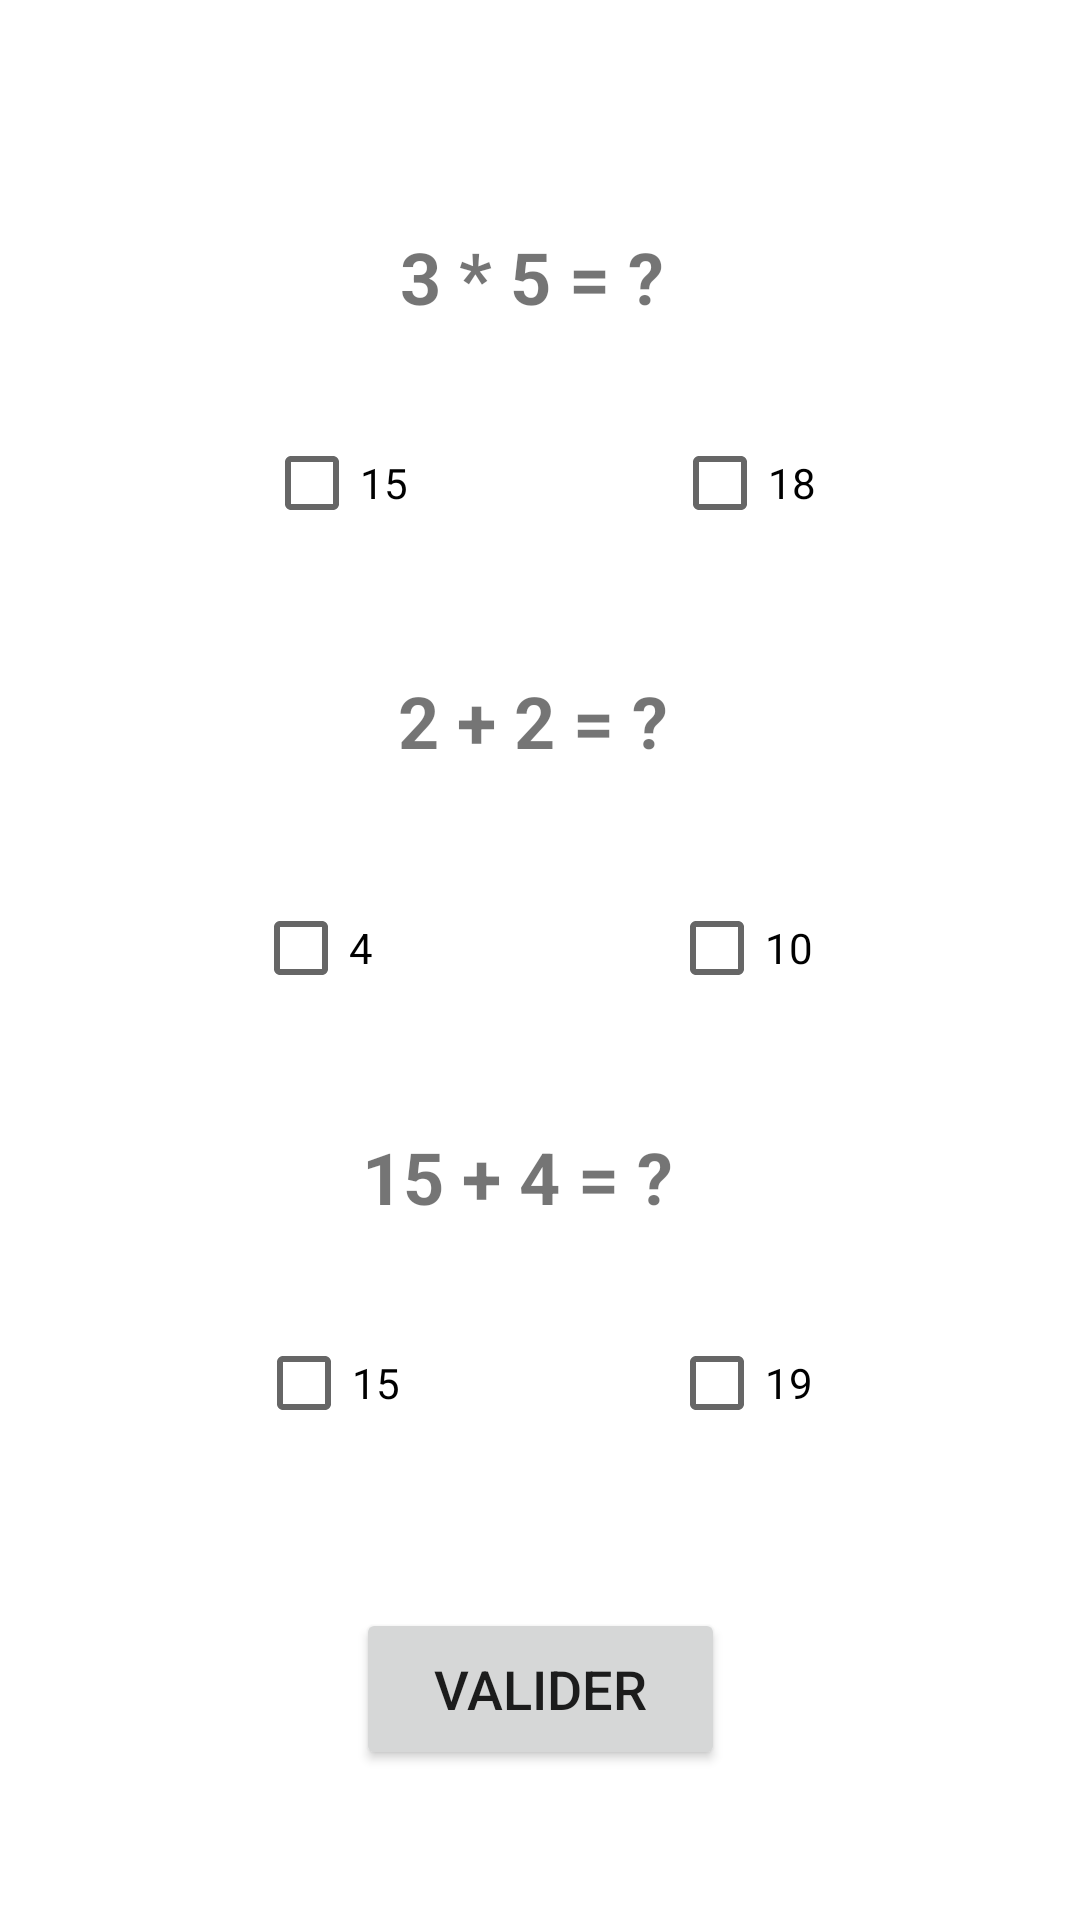

Write the Android layout XML for this screen, with the resource values it uses.
<!-- AndroidManifest.xml: application theme Theme.MyQCM -->
<!-- res/layout/activity_game.xml -->
<?xml version="1.0" encoding="utf-8"?>
<androidx.constraintlayout.widget.ConstraintLayout xmlns:android="http://schemas.android.com/apk/res/android"
    xmlns:app="http://schemas.android.com/apk/res-auto"
    xmlns:tools="http://schemas.android.com/tools"
    android:layout_width="match_parent"
    android:layout_height="match_parent"
    tools:context=".Game">

    <TextView
        android:id="@+id/firstQ"
        android:layout_width="92dp"
        android:layout_height="33dp"
        android:layout_marginTop="76dp"
        android:text="@string/_3_5"
        android:textSize="24sp"
        android:textStyle="bold"
        app:layout_constraintEnd_toEndOf="parent"
        app:layout_constraintHorizontal_bias="0.498"
        app:layout_constraintStart_toStartOf="parent"
        app:layout_constraintTop_toTopOf="parent" />

    <CheckBox
        android:id="@+id/thirdFalse"
        android:layout_width="wrap_content"
        android:layout_height="wrap_content"
        android:layout_marginTop="24dp"
        android:text="@string/_15"
        app:layout_constraintEnd_toStartOf="@+id/firstFalse"
        app:layout_constraintHorizontal_bias="0.485"
        app:layout_constraintStart_toStartOf="parent"
        app:layout_constraintTop_toBottomOf="@+id/firstQuestion3" />

    <CheckBox
        android:id="@+id/firstFalse"
        android:layout_width="wrap_content"
        android:layout_height="wrap_content"
        android:layout_marginTop="137dp"
        android:text="@string/_18"
        app:layout_constraintEnd_toEndOf="parent"
        app:layout_constraintHorizontal_bias="0.5"
        app:layout_constraintStart_toEndOf="@+id/firstTrue"
        app:layout_constraintTop_toTopOf="parent" />

    <TextView
        android:id="@+id/firstQuestion3"
        android:layout_width="116dp"
        android:layout_height="37dp"
        android:layout_marginTop="376dp"
        android:text="@string/_15_4"
        android:textSize="24sp"
        android:textStyle="bold"
        app:layout_constraintEnd_toEndOf="parent"
        app:layout_constraintHorizontal_bias="0.494"
        app:layout_constraintStart_toStartOf="parent"
        app:layout_constraintTop_toTopOf="parent" />

    <CheckBox
        android:id="@+id/secondTrue"
        android:layout_width="wrap_content"
        android:layout_height="wrap_content"
        android:layout_marginTop="107dp"
        android:layout_marginBottom="36dp"
        android:text="@string/_4"
        app:layout_constraintBottom_toTopOf="@+id/firstQuestion3"
        app:layout_constraintEnd_toStartOf="@+id/firstFalse"
        app:layout_constraintHorizontal_bias="0.48"
        app:layout_constraintStart_toStartOf="parent"
        app:layout_constraintTop_toBottomOf="@+id/firstTrue" />

    <TextView
        android:id="@+id/SecondQ"
        android:layout_width="92dp"
        android:layout_height="33dp"
        android:layout_marginTop="224dp"
        android:text="@string/_2_2"
        android:textSize="24sp"
        android:textStyle="bold"
        app:layout_constraintEnd_toEndOf="parent"
        app:layout_constraintHorizontal_bias="0.495"
        app:layout_constraintStart_toStartOf="parent"
        app:layout_constraintTop_toTopOf="parent" />

    <CheckBox
        android:id="@+id/thirdTrue"
        android:layout_width="wrap_content"
        android:layout_height="wrap_content"
        android:layout_marginTop="24dp"
        android:text="@string/_19"
        app:layout_constraintEnd_toEndOf="parent"
        app:layout_constraintHorizontal_bias="0.495"
        app:layout_constraintStart_toEndOf="@+id/firstTrue"
        app:layout_constraintTop_toBottomOf="@+id/firstQuestion3" />

    <CheckBox
        android:id="@+id/firstTrue"
        android:layout_width="wrap_content"
        android:layout_height="wrap_content"
        android:layout_marginTop="137dp"
        android:text="@string/_15"
        app:layout_constraintEnd_toStartOf="@+id/firstFalse"
        app:layout_constraintHorizontal_bias="0.5"
        app:layout_constraintStart_toStartOf="parent"
        app:layout_constraintTop_toTopOf="parent" />

    <CheckBox
        android:id="@+id/secondFalse"
        android:layout_width="wrap_content"
        android:layout_height="wrap_content"
        android:layout_marginTop="107dp"
        android:layout_marginBottom="36dp"
        android:text="@string/_10"
        app:layout_constraintBottom_toTopOf="@+id/firstQuestion3"
        app:layout_constraintEnd_toEndOf="parent"
        app:layout_constraintHorizontal_bias="0.495"
        app:layout_constraintStart_toEndOf="@+id/firstTrue"
        app:layout_constraintTop_toBottomOf="@+id/firstFalse" />

    <Button
        android:id="@+id/validate"
        android:layout_width="123dp"
        android:layout_height="54dp"
        android:layout_marginTop="51dp"
        android:text="@string/valider"
        android:textAllCaps="true"
        android:textSize="18sp"
        app:layout_constraintEnd_toEndOf="parent"
        app:layout_constraintStart_toStartOf="parent"
        app:layout_constraintTop_toBottomOf="@+id/thirdFalse" />

</androidx.constraintlayout.widget.ConstraintLayout>
<!-- resources referenced by this layout -->
<resources>
  <string name="_10">10</string>
  <string name="_15">15</string>
  <string name="_15_4">15 + 4 = ?</string>
  <string name="_18">18</string>
  <string name="_19">19</string>
  <string name="_2_2">2 + 2 = ?</string>
  <string name="_3_5">3 * 5 = ?</string>
  <string name="_4">4</string>
  <string name="valider">Valider</string>
  <style name="Theme.MyQCM" parent="Theme.MaterialComponents.DayNight.DarkActionBar">
          
          <item name="colorPrimary">@color/purple_500</item>
          <item name="colorPrimaryVariant">@color/purple_700</item>
          <item name="colorOnPrimary">@color/white</item>
          
          <item name="colorSecondary">@color/teal_200</item>
          <item name="colorSecondaryVariant">@color/teal_700</item>
          <item name="colorOnSecondary">@color/black</item>
          
          <item name="android:statusBarColor" tools:targetApi="l">?attr/colorPrimaryVariant</item>
          
      </style>
  <!-- not gathered from this repository: default colours our renderer supplied (Android Studio template values) -->
  <color name="purple_500">#FF6200EE</color>
  <color name="purple_700">#FF3700B3</color>
  <color name="teal_200">#FF03DAC5</color>
  <color name="teal_700">#FF018786</color>
  <color name="black">#FF000000</color>
  <color name="white">#FFFFFFFF</color>
</resources>
